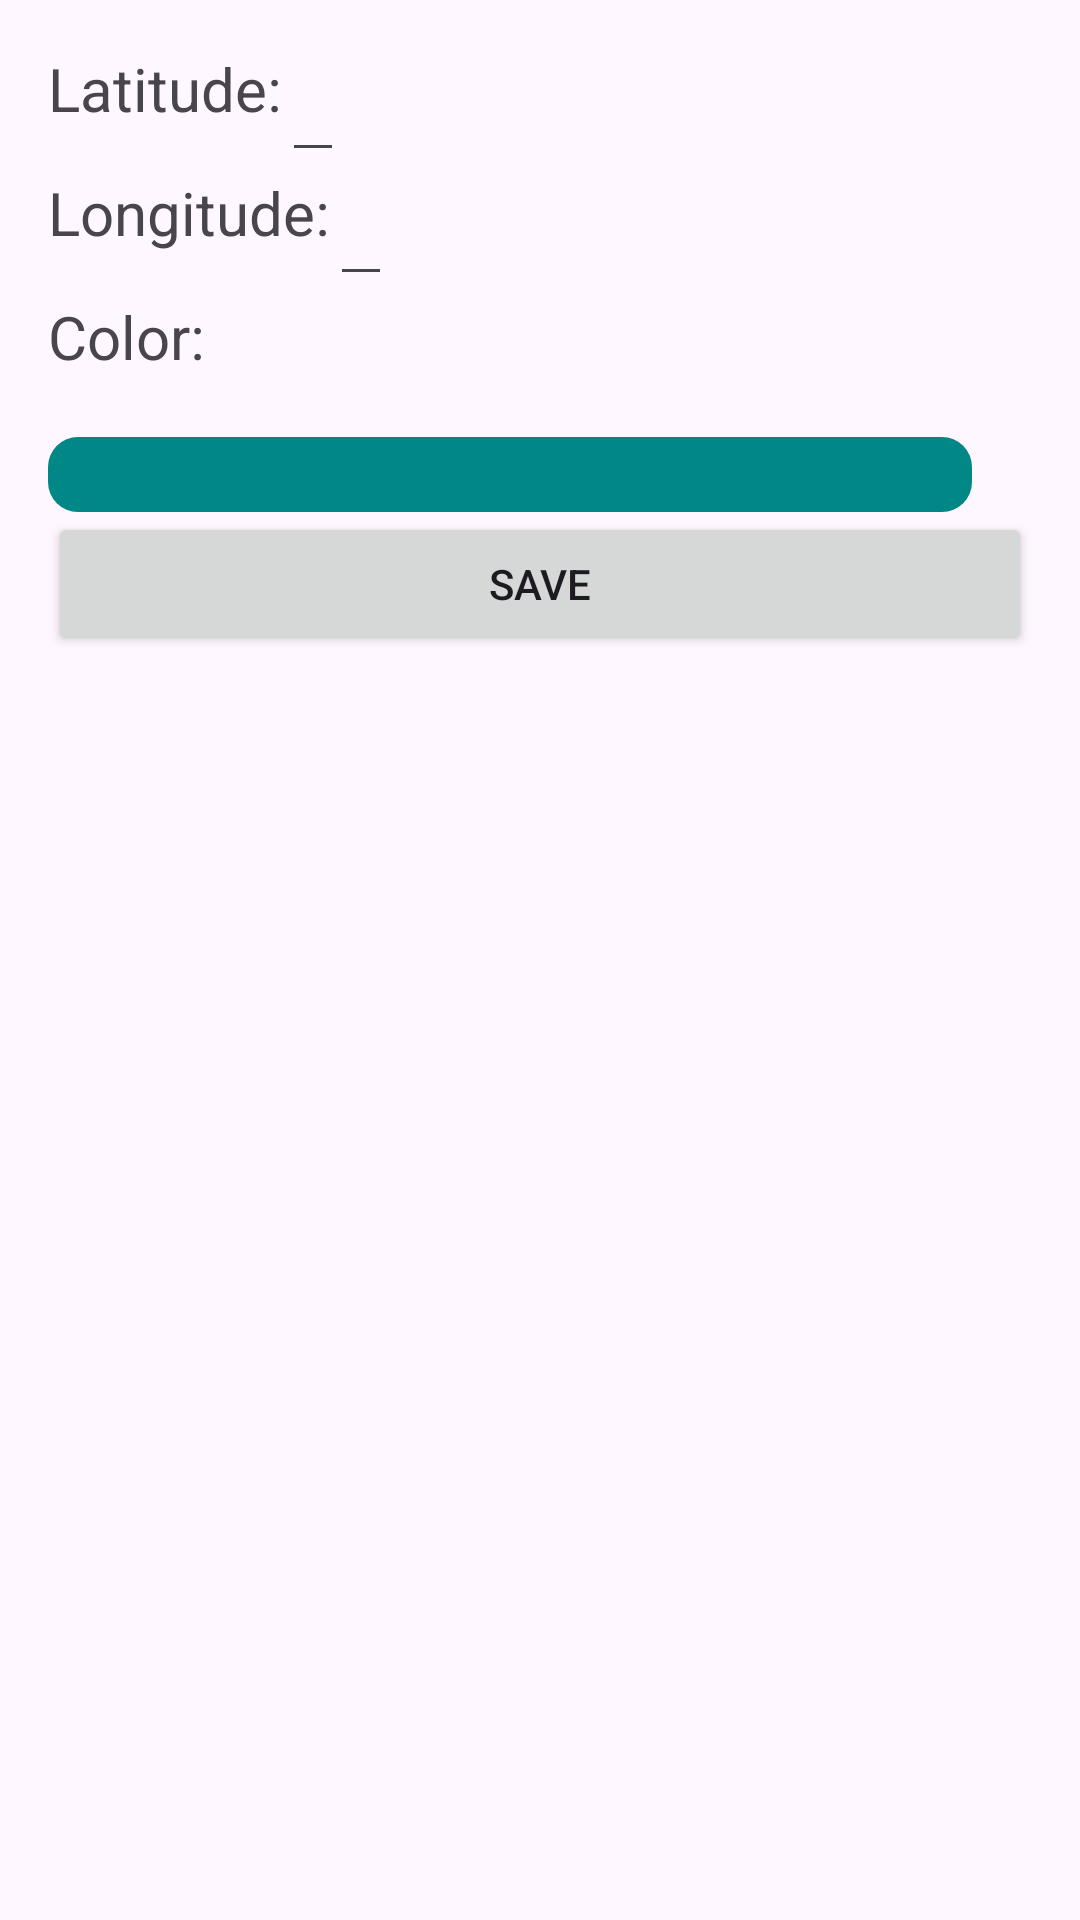

Layout XML and referenced resources for this Android screen:
<!-- AndroidManifest.xml: application theme Theme.CityMood -->
<!-- res/layout/activity_marker.xml -->
<?xml version="1.0" encoding= "utf-8"?>
<LinearLayout
	xmlns:android="http://schemas.android.com/apk/res/android"
	xmlns:app="http://schemas.android.com/apk/res-auto"
	xmlns:tools="http://schemas.android.com/tools"
	android:layout_width="match_parent"
	android:layout_height="match_parent"
	android:paddingLeft="@dimen/activity_horizontal_margin"
	android:paddingRight="@dimen/activity_horizontal_margin"
	android:paddingTop="@dimen/activity_vertical_margin"
	android:paddingBottom="@dimen/activity_vertical_margin"
	android:orientation="vertical"
	tools:context="com.example.citymood.MarkerActivity">

	<LinearLayout
		android:layout_width="wrap_content"
		android:layout_height="wrap_content"
		android:orientation="horizontal">

		<TextView
			android:id="@+id/textLat"
			android:layout_width="wrap_content"
			android:layout_height="wrap_content"
			android:text="Latitude:"
			android:textSize="20sp" />
		<EditText
			android:id="@+id/editLat"
			android:layout_width="wrap_content"
			android:layout_height="wrap_content"
			android:layout_gravity="center_horizontal"
			android:inputType="none" />
	</LinearLayout>
	<LinearLayout
		android:layout_width="wrap_content"
		android:layout_height="wrap_content"
		android:orientation="horizontal">

		<TextView
			android:id="@+id/textLong"
			android:layout_width="wrap_content"
			android:layout_height="wrap_content"
			android:text="Longitude:"
			android:textSize="20sp" />
		<EditText
			android:id="@+id/editLong"
			android:layout_width="wrap_content"
			android:layout_height="wrap_content"
			android:layout_gravity="center_horizontal"
			android:inputType="none" />
	</LinearLayout>

	<TextView
		android:id="@+id/textColor"
		android:layout_width="wrap_content"
		android:layout_height="wrap_content"
		android:text="Color:"
		android:textSize="20sp" />

	<LinearLayout
		android:layout_width="match_parent"
		android:layout_height="wrap_content"
		android:layout_marginTop="20dp"
		app:layout_constraintLeft_toLeftOf="parent"
		app:layout_constraintRight_toRightOf="parent"
		app:layout_constraintTop_toTopOf="parent">

		<Spinner
			android:id="@+id/editColor"
			android:layout_width="0dp"
			android:layout_height="25dp"
			android:layout_marginEnd="20dp"
			android:layout_weight="1"
			android:background="@drawable/color_blob"
			android:spinnerMode="dialog"
			android:textAlignment="center" />
	</LinearLayout>

	<Button
		android:id="@+id/saveButton"
		android:layout_width="match_parent"
		android:layout_height="wrap_content"
		android:text="save" />

</LinearLayout>
<!-- resources referenced by this layout -->
<resources>
  <dimen name="activity_horizontal_margin">16dp</dimen>
  <dimen name="activity_vertical_margin">16dp</dimen>
  <!-- drawable color_blob (drawable) -->
  <?xml version="1.0" encoding="utf-8"?>
  <shape
  	xmlns:android="http://schemas.android.com/apk/res/android"
  	android:shape="rectangle">
  
  	<solid android:color="@color/green"/>
  	<corners android:radius="10dp"/>
  </shape>
  <style name="Theme.CityMood" parent="Base.Theme.CityMood" />
  <color name="green">#FF018786</color>
  <style name="Base.Theme.CityMood" parent="Theme.Material3.DayNight.NoActionBar">
  		
  		
  	</style>
</resources>
